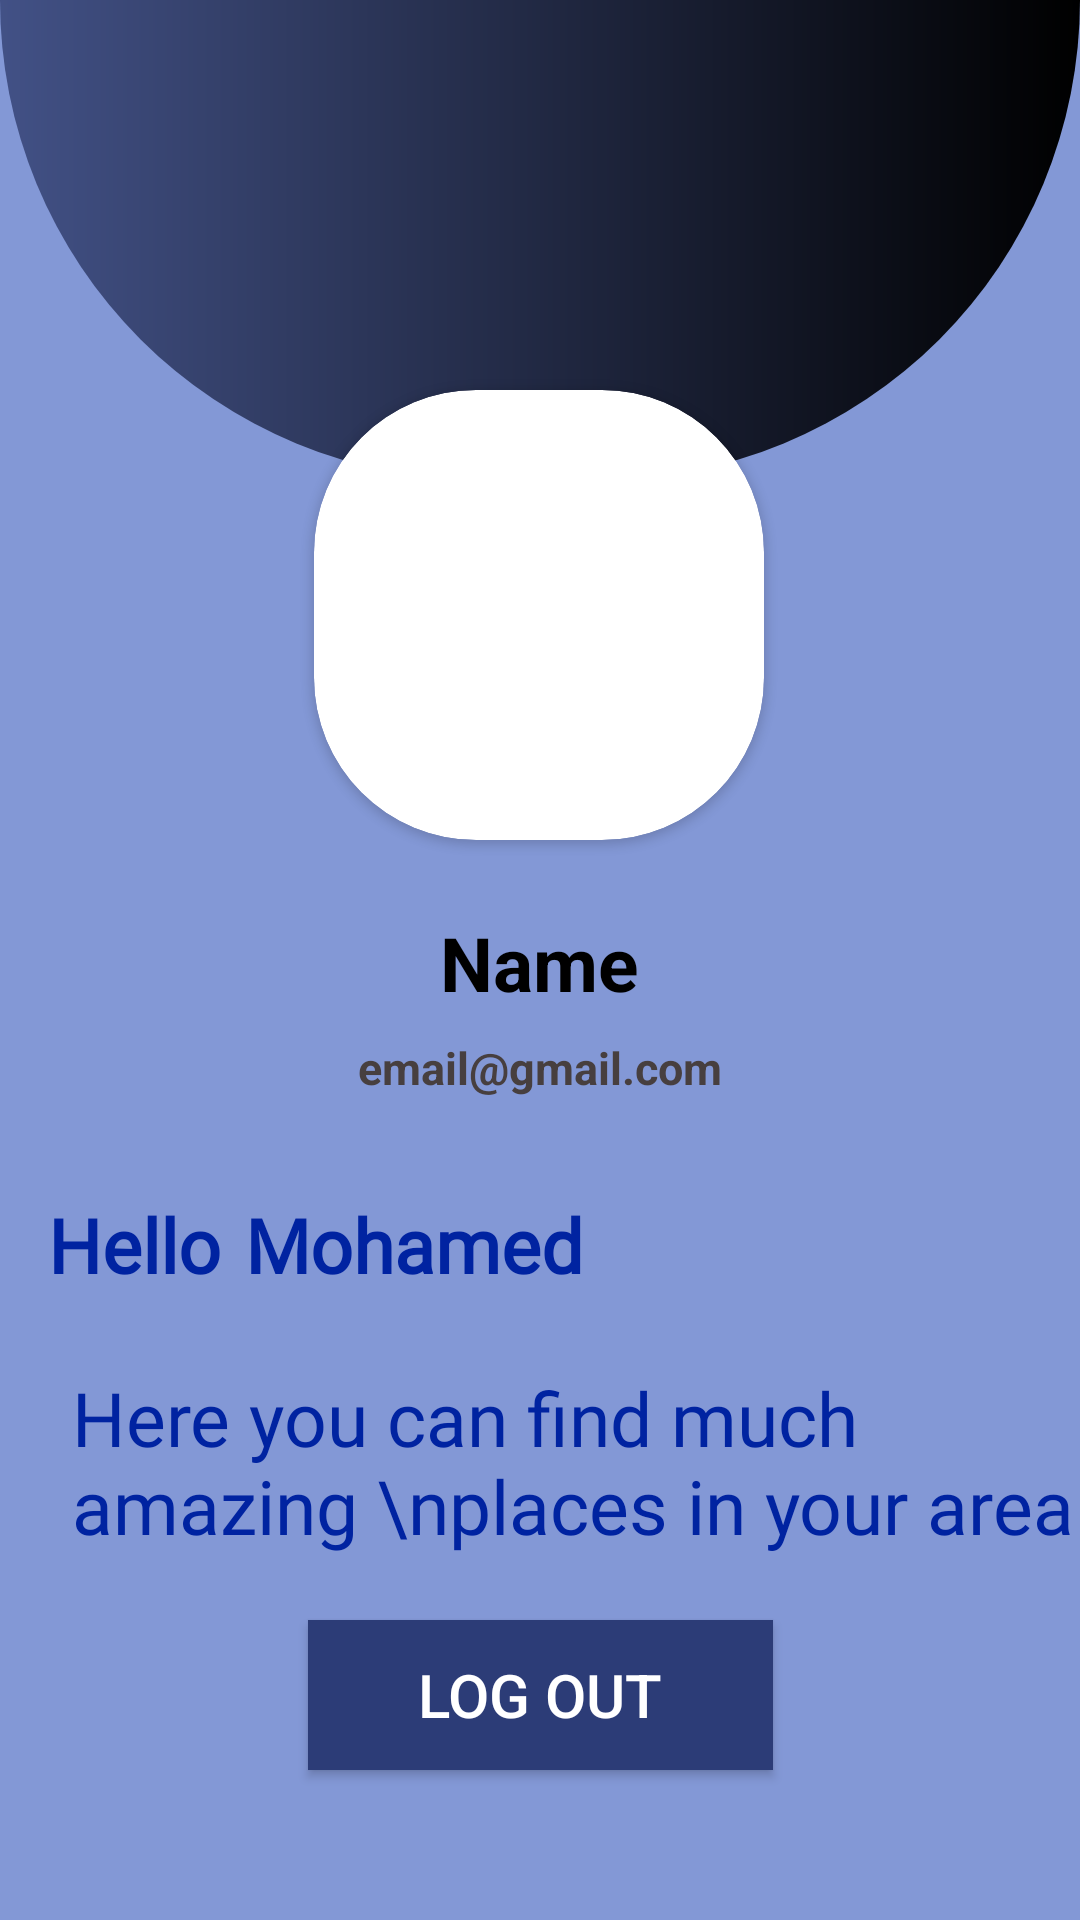

Here is an Android app screen rendered from its layout file. Give the layout XML and the strings, colors and styles it references.
<!-- AndroidManifest.xml: application theme AppTheme -->
<!-- res/layout/x_profile_fragment.xml -->
<?xml version="1.0" encoding="utf-8"?>
<androidx.constraintlayout.widget.ConstraintLayout xmlns:android="http://schemas.android.com/apk/res/android"
    xmlns:app="http://schemas.android.com/apk/res-auto"
    xmlns:tools="http://schemas.android.com/tools"
    android:layout_width="match_parent"
    android:layout_height="match_parent"
    android:background="#8398D6"
    tools:context=".Fragment.ProfileFragment">


    <ImageView
        android:id="@+id/imageView8"
        android:layout_width="match_parent"
        android:layout_height="160dp"
        android:src="@drawable/profile_bg"
        app:layout_constraintEnd_toEndOf="parent"
        app:layout_constraintStart_toStartOf="parent"
        app:layout_constraintTop_toTopOf="parent" />

    <androidx.cardview.widget.CardView
        android:id="@+id/card_photo"
        android:layout_width="150dp"
        android:layout_height="150dp"
        android:layout_marginTop="130dp"
        app:cardCornerRadius="54dp"
        app:layout_constraintEnd_toEndOf="parent"
        app:layout_constraintHorizontal_bias="0.498"
        app:layout_constraintStart_toStartOf="parent"
        app:layout_constraintTop_toTopOf="parent">

        <ImageView
            android:id="@+id/imageView"
            android:layout_width="match_parent"
            android:layout_height="match_parent"
            android:scaleType="centerCrop"
            android:onClick="captureImage"
            android:src="@drawable/man" />
    </androidx.cardview.widget.CardView>

    <TextView
        android:id="@+id/name_user"
        android:layout_width="wrap_content"
        android:layout_height="wrap_content"
        android:layout_marginTop="24dp"
        android:text="Name"
        android:textColor="@color/black"
        android:textSize="25sp"
        android:textStyle="bold"
        app:layout_constraintEnd_toEndOf="@+id/card_photo"
        app:layout_constraintStart_toStartOf="@+id/card_photo"
        app:layout_constraintTop_toBottomOf="@+id/card_photo" />

    <TextView
        android:id="@+id/email_user"
        android:layout_width="wrap_content"
        android:layout_height="wrap_content"
        android:layout_marginTop="8dp"
        android:text="email@gmail.com"
        android:textSize="15sp"
        android:textStyle="bold"
        android:textColor="#473F3F"
        app:layout_constraintEnd_toEndOf="@+id/name_user"
        app:layout_constraintStart_toStartOf="@+id/name_user"
        app:layout_constraintTop_toBottomOf="@+id/name_user" />

    <TextView
        android:layout_width="wrap_content"
        android:layout_height="wrap_content"
        android:layout_marginStart="8dp"
        android:layout_marginTop="24dp"
        android:text="Here you can find much amazing \nplaces in your area"
        android:textColor="@color/searchBarColor"
        android:textSize="25sp"
        android:fontFamily="@font/emily_r"
        app:layout_constraintStart_toStartOf="@+id/textView12"
        app:layout_constraintTop_toBottomOf="@+id/textView12">

    </TextView>

    <Button
        android:id="@+id/button"
        android:layout_width="155dp"
        android:layout_height="50dp"
        android:layout_marginBottom="50dp"
        android:background="#2C3C77"
        android:text="Log Out"
        android:textSize="20sp"
        app:layout_constraintBottom_toBottomOf="parent"
        app:layout_constraintEnd_toEndOf="parent"
        app:layout_constraintStart_toStartOf="parent" />

    <TextView
        android:id="@+id/textView12"
        android:layout_width="wrap_content"
        android:layout_height="wrap_content"
        android:layout_marginStart="16dp"
        android:layout_marginTop="32dp"
        android:fontFamily="@font/emily_r"
        android:text="Hello"
        android:textColor="@color/searchBarColor"
        android:textSize="25sp"
        android:textStyle="bold"
        app:layout_constraintStart_toStartOf="parent"
        app:layout_constraintTop_toBottomOf="@+id/email_user" />

    <TextView
        android:id="@+id/name_user_txt"
        android:layout_width="wrap_content"
        android:layout_height="wrap_content"
        android:layout_marginStart="8dp"
        android:text="Mohamed"
        android:textColor="@color/searchBarColor"
        android:textSize="25sp"
        android:textStyle="bold"
        android:fontFamily="@font/emily_r"
        app:layout_constraintBottom_toBottomOf="@+id/textView12"
        app:layout_constraintStart_toEndOf="@+id/textView12"
        app:layout_constraintTop_toTopOf="@+id/textView12" />

</androidx.constraintlayout.widget.ConstraintLayout>
<!-- resources referenced by this layout -->
<resources>
  <color name="black">#000000</color>
  <color name="searchBarColor">#0023a1</color>
  <!-- drawable profile_bg (drawable) -->
  <?xml version="1.0" encoding="utf-8"?>
  <shape xmlns:android="http://schemas.android.com/apk/res/android"
      android:shape="rectangle">
  
      <gradient android:startColor="@color/deepBlue"
          android:endColor="@color/black"/>
  
      <corners android:bottomLeftRadius="250dp"
          android:bottomRightRadius="250dp"/>
  
  </shape>
  <style name="AppTheme" parent="Theme.AppCompat.Light.NoActionBar">
          
          <item name="colorPrimary">@color/colorPrimary</item>
          <item name="android:textColorPrimary">@android:color/white</item>
          <item name="colorPrimaryDark">@color/colorPrimaryDark</item>
          <item name="colorAccent">@color/colorAccent</item>
          <item name="android:windowFullscreen">true</item>
  
          <item name="android:windowContentTransitions">true</item>
  
          <item name="android:windowSharedElementEnterTransition">@transition/image_transform</item>
          <item name="android:windowSharedElementExitTransition">@transition/image_transform</item>
      </style>
  <color name="deepBlue">#425186</color>
  <color name="colorPrimary">#375de4</color>
  <color name="colorPrimaryDark">#375de4</color>
  <color name="colorAccent">#03DAC5</color>
</resources>
